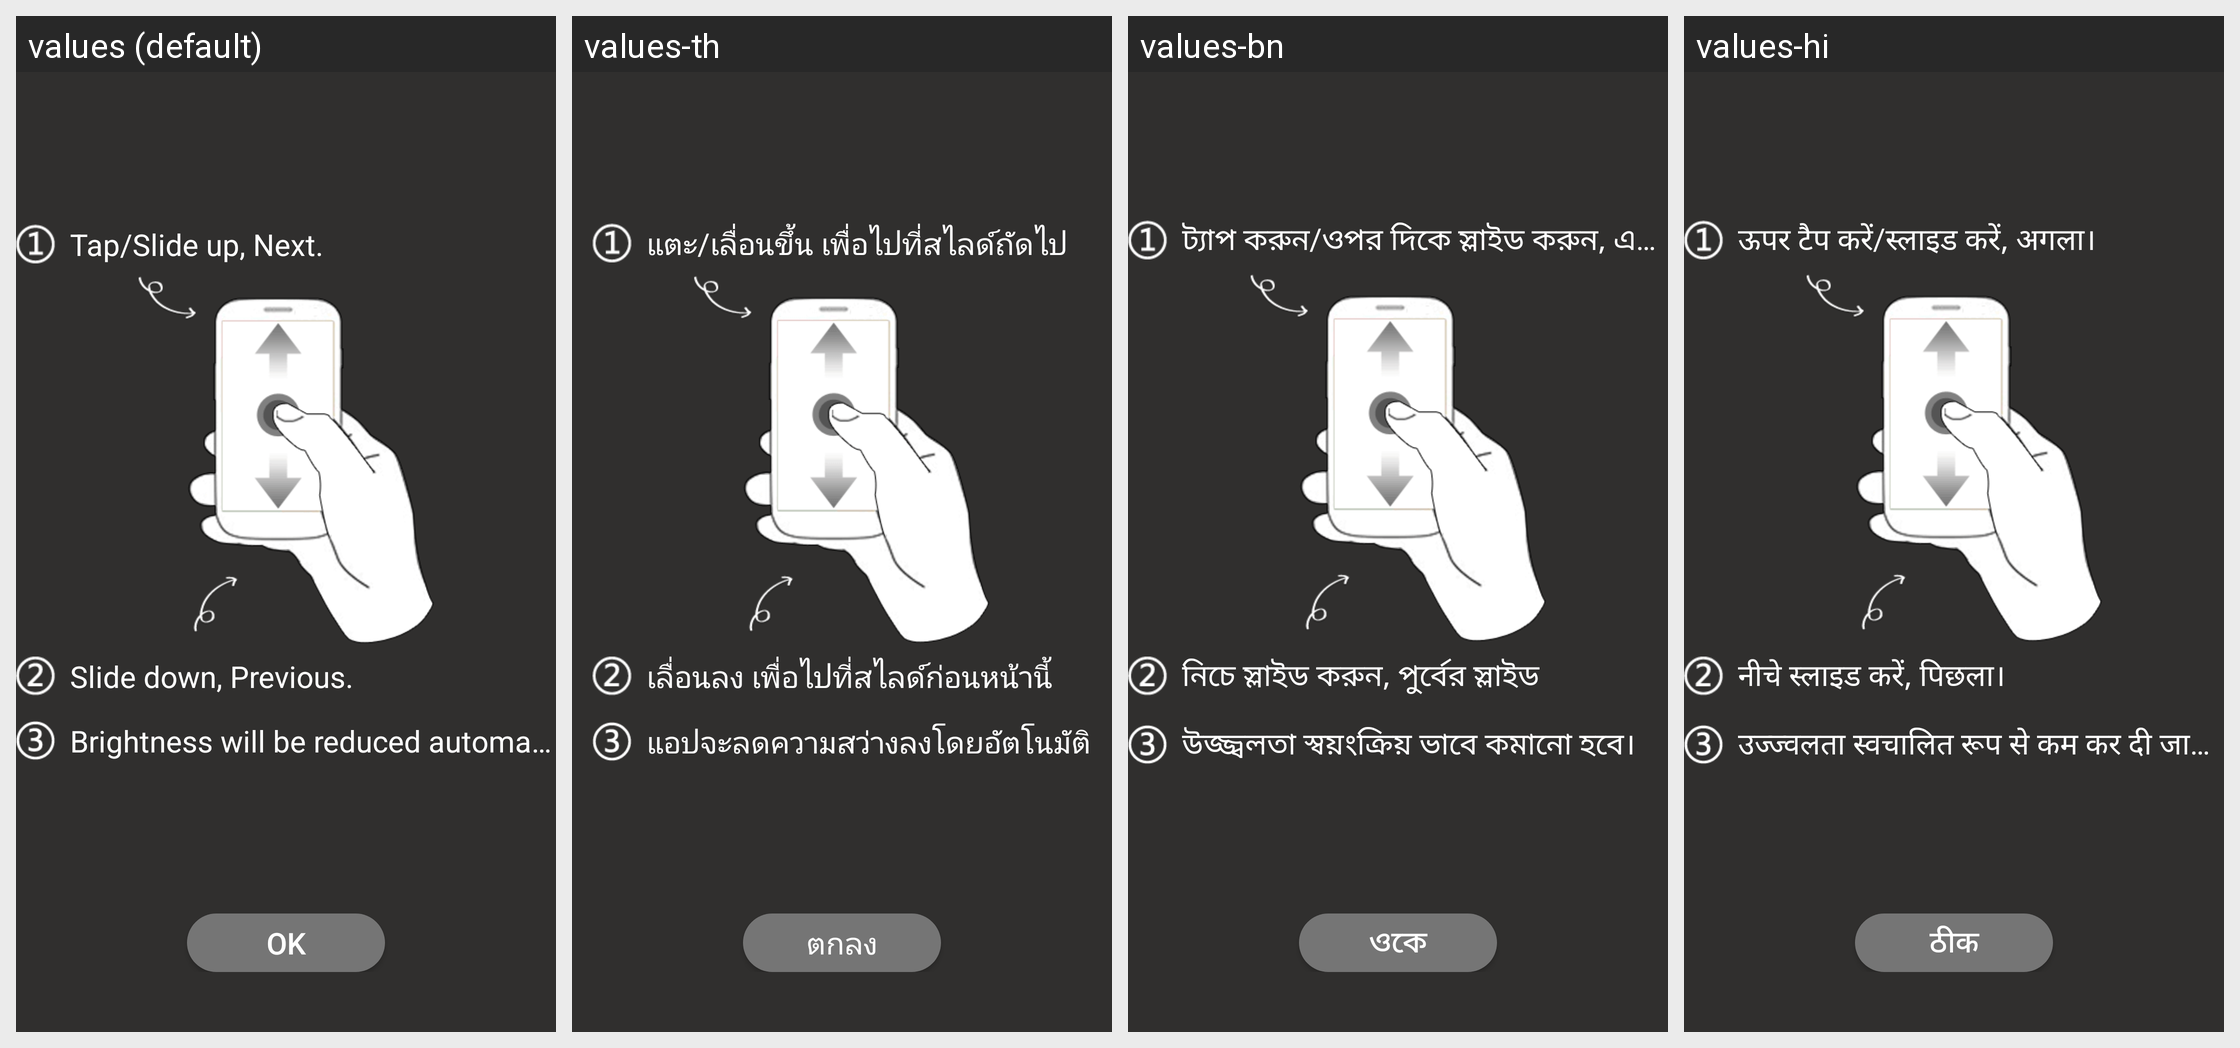

For this localized Android screen grid, give each drawn string resource with its value in every locale shown.
Android screen res/layout/pc_ppt_control_guide_mask_2.xml rendered under 4 locales, left to right: values (default), values-th, values-bn, values-hi. Device: Nexus 5 (rendered at 1080×1920; each locale shown at half size, 540×960, under a caption strip naming it); theme Theme.MaterialComponents.DayNight.NoActionBar.
Other locales in the repository, not shown: values-ar, values-bg, values-cs, values-de, values-el, values-es, values-et, values-fa, values-fi, values-fr, values-hr, values-hu, values-in, values-it, values-iw, values-ja, values-ko, values-lt, values-lv, values-ms, values-pl, values-pt-rBR, values-pt-rPT, values-ro, values-ru, values-sk, values-sl, values-sr, values-tr, values-uk, values-vi, values-zh-rCN, values-zh-rHK, values-zh-rTW.
Strings drawn on this screen, with the default value and each locale's value (text and hints the layout hard-codes, and strings that could not be matched under every locale, appear in the picture but are not listed):

pc_known_ok
  values: OK
  values-th: ตกลง
  values-bn: ওকে
  values-hi: ठीक

pc_ppt_next
  values: Tap/Slide up, Next.
  values-th: แตะ/เลื่อนขึ้น เพื่อไปที่สไลด์ถัดไป
  values-bn: ট্যাপ করুন/ওপর দিকে স্লাইড করুন, এরপর|
  values-hi: ऊपर टैप करें/स्लाइड करें, अगला।

pc_ppt_previous
  values: Slide down, Previous.
  values-th: เลื่อนลง เพื่อไปที่สไลด์ก่อนหน้านี้
  values-bn: নিচে স্লাইড করুন, পুর্বের স্লাইড
  values-hi: नीचे स्लाइड करें, पिछला।

pc_ppt_power_saving_guide
  values: Brightness will be reduced automatically.
  values-th: แอปจะลดความสว่างลงโดยอัตโนมัติ
  values-bn: উজ্জ্বলতা স্বয়ংক্রিয় ভাবে কমানো হবে।
  values-hi: उज्ज्वलता स्वचालित रूप से कम कर दी जाएगी।
